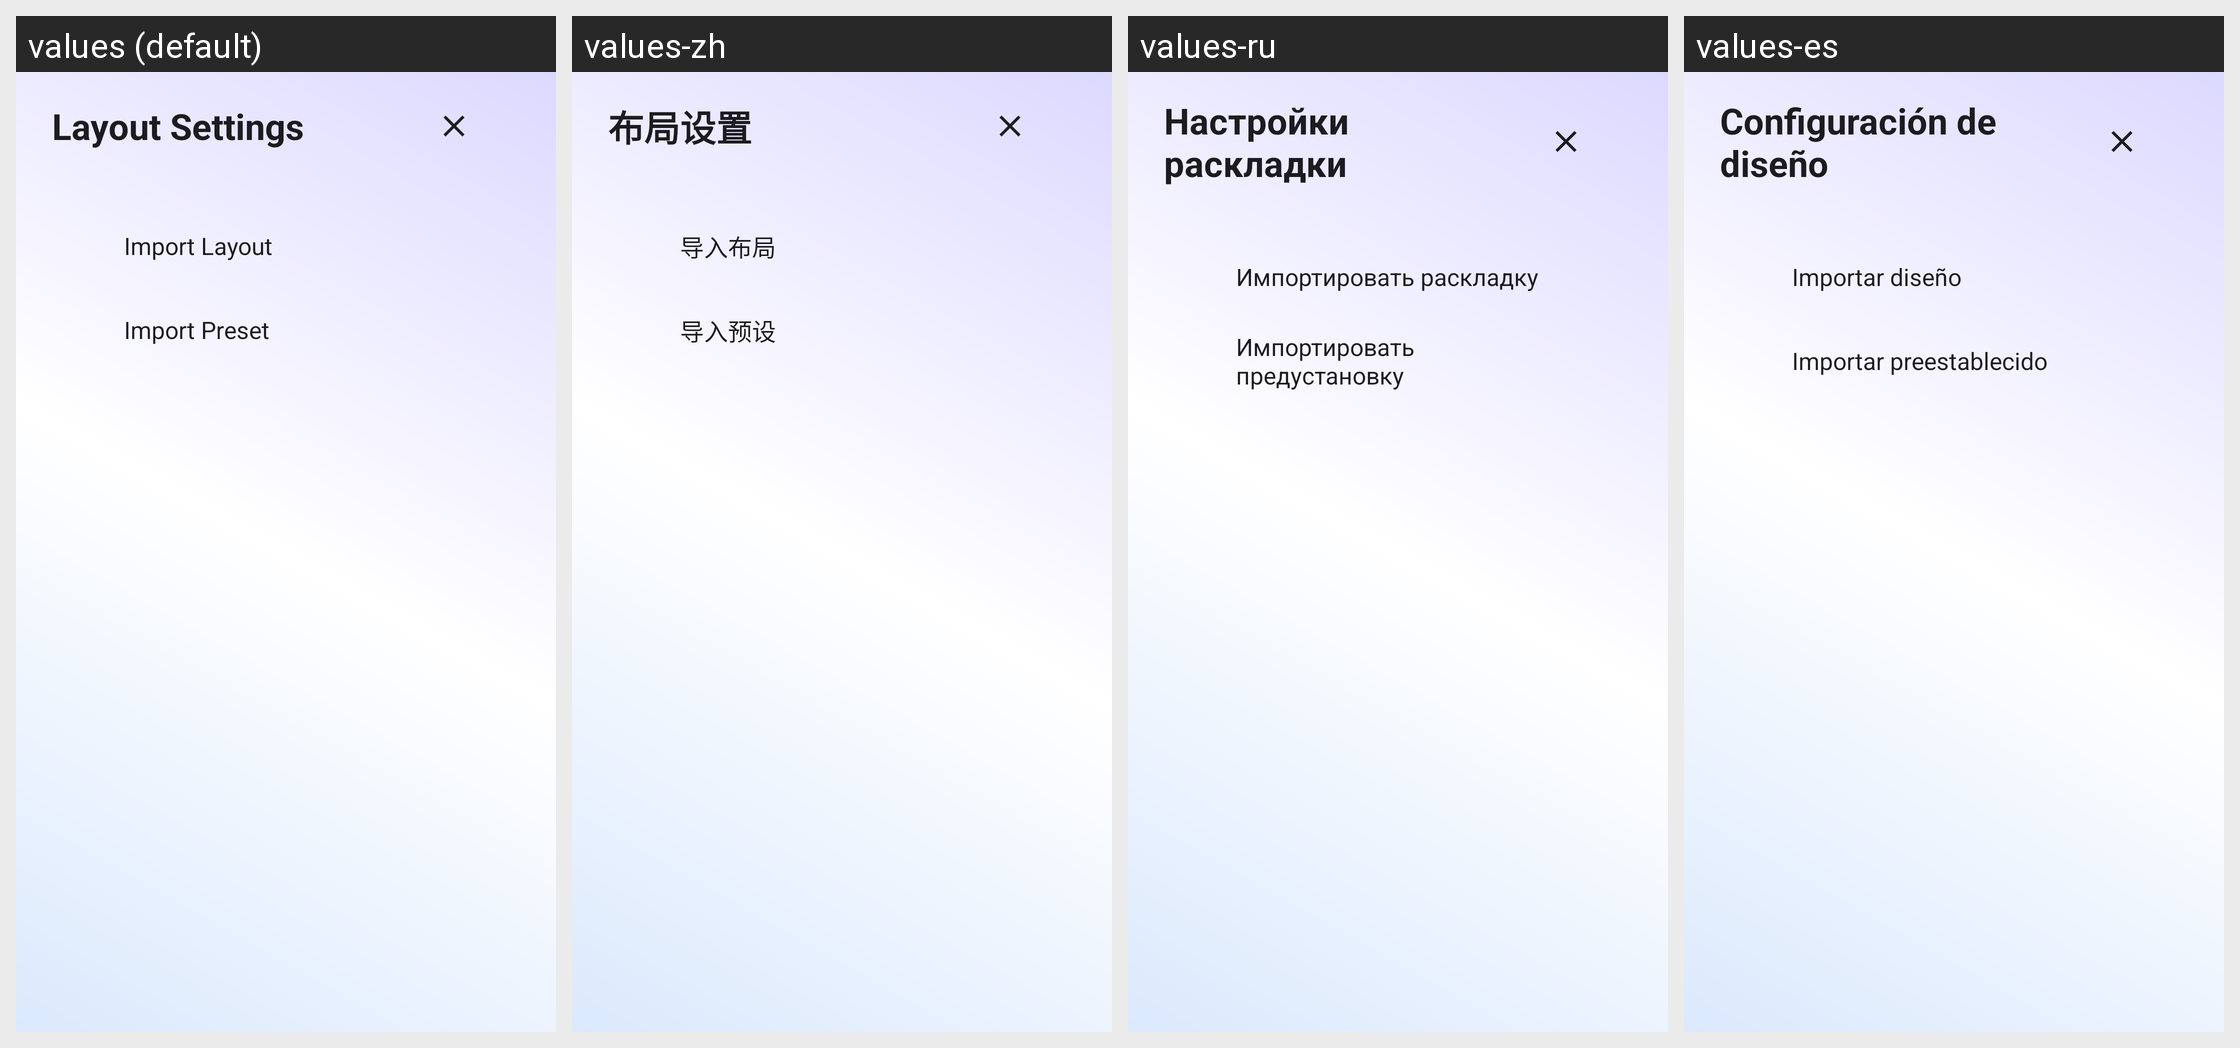

The Android screen above is rendered under several locales of the same app. Produce the string resources it draws, with the default and per-locale values.
Android screen res/layout/dialog_layout_settings.xml rendered under 4 locales, left to right: values (default), values-zh, values-ru, values-es. Device: Nexus 5 (rendered at 1080×1920; each locale shown at half size, 540×960, under a caption strip naming it); theme Theme.raLaunch.
Other locales in the repository, not shown: values-en.
Strings drawn on this screen, with the default value and each locale's value (text and hints the layout hard-codes, and strings that could not be matched under every locale, appear in the picture but are not listed):

layout_settings_title
  values: Layout Settings
  values-zh: 布局设置
  values-ru: Настройки раскладки
  values-es: Configuración de diseño

import_layout
  values: Import Layout
  values-zh: 导入布局
  values-ru: Импортировать раскладку
  values-es: Importar diseño

import_preset
  values: Import Preset
  values-zh: 导入预设
  values-ru: Импортировать предустановку
  values-es: Importar preestablecido
